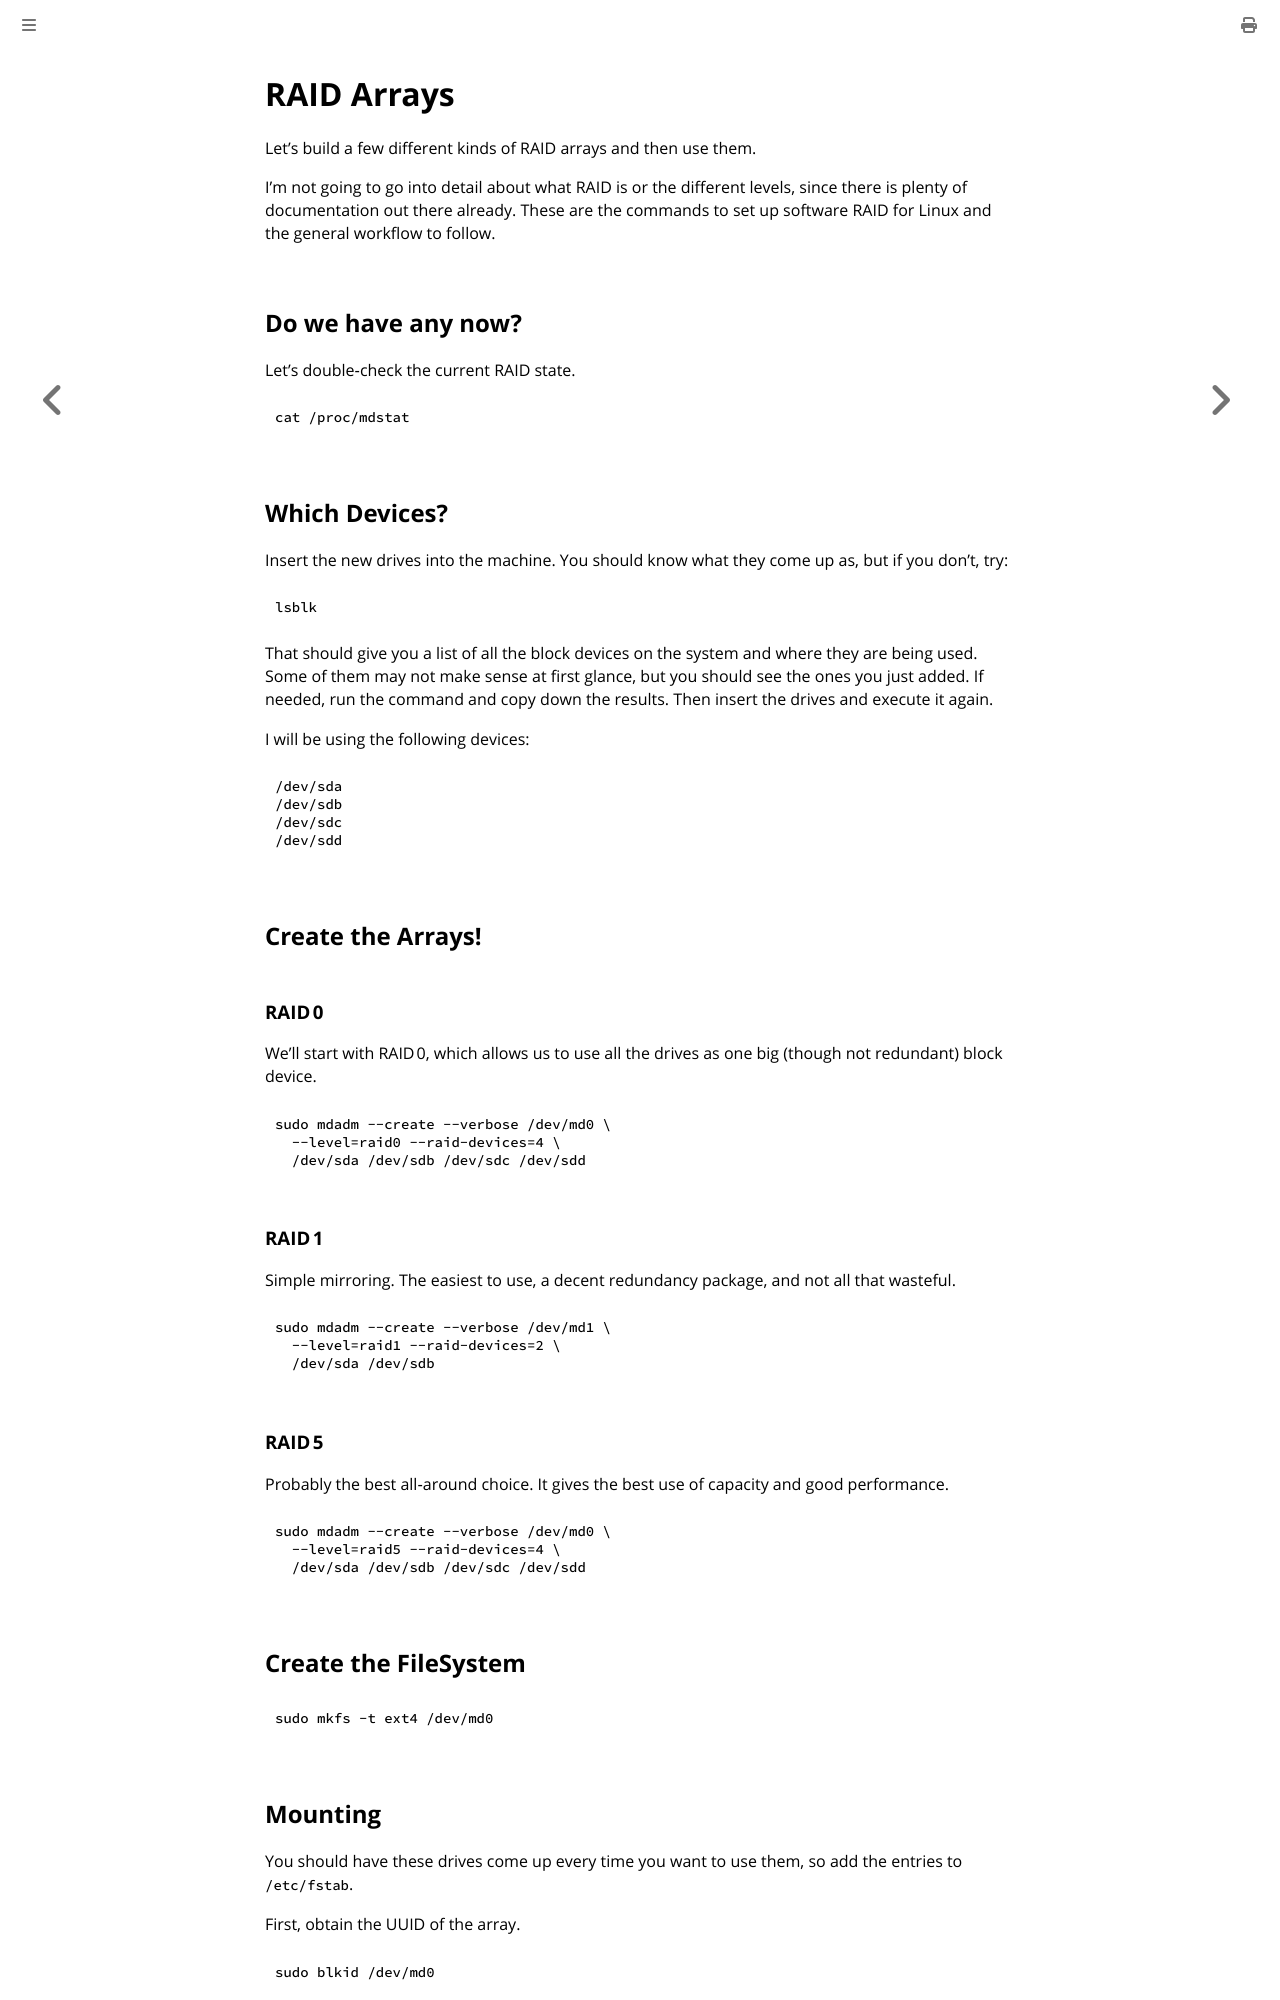

repository: bbrietzke/bbrietzke.github.io · page: linux/raid_setup.html · generator: mdbook

# RAID Arrays
Let’s build a few different kinds of RAID arrays and then use them.

I'm not going to go into detail about what RAID is or the different levels, since there is plenty of documentation out there already. These are the commands to set up software RAID for Linux and the general workflow to follow.

## Do we have any now?
Let’s double‑check the current RAID state.

```bash
cat /proc/mdstat
```

## Which Devices?
Insert the new drives into the machine. You should know what they come up as, but if you don’t, try:

```bash
lsblk
```

That should give you a list of all the block devices on the system and where they are being used. Some of them may not make sense at first glance, but you should see the ones you just added. If needed, run the command and copy down the results. Then insert the drives and execute it again.

I will be using the following devices:

```bash
/dev/sda
/dev/sdb
/dev/sdc
/dev/sdd
```

## Create the Arrays!

### RAID 0
We’ll start with RAID 0, which allows us to use all the drives as one big (though not redundant) block device.

```bash
sudo mdadm --create --verbose /dev/md0 \
  --level=raid0 --raid-devices=4 \
  /dev/sda /dev/sdb /dev/sdc /dev/sdd
```

### RAID 1
Simple mirroring. The easiest to use, a decent redundancy package, and not all that wasteful.

```bash
sudo mdadm --create --verbose /dev/md1 \
  --level=raid1 --raid-devices=2 \
  /dev/sda /dev/sdb
```

### RAID 5
Probably the best all‑around choice. It gives the best use of capacity and good performance.

```bash
sudo mdadm --create --verbose /dev/md0 \
  --level=raid5 --raid-devices=4 \
  /dev/sda /dev/sdb /dev/sdc /dev/sdd
```

## Create the FileSystem

```bash
sudo mkfs -t ext4 /dev/md0
```
